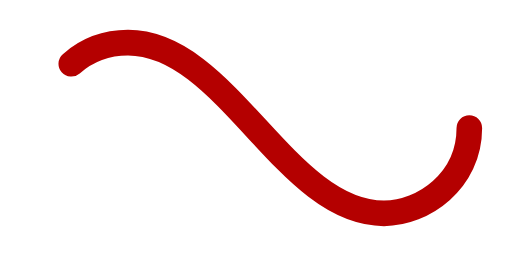
t = 0.00 s
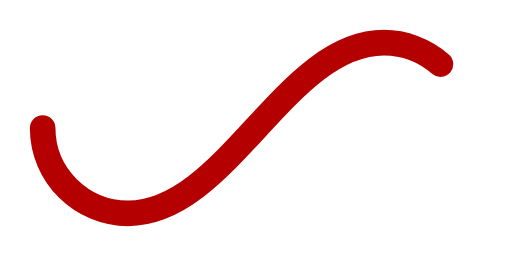
t = 0.50 s
t = 1.00 s: frame unchanged from t = 0.00 s, image omitted
t = 1.50 s: frame unchanged from t = 0.50 s, image omitted

The animated SVG that drew these frames (rendered in a browser with its animation timeline set to each time). Animation: 1 SMIL element (animate=1); one cycle of 2.00 s, repeats indefinitely.

﻿<svg xmlns='http://www.w3.org/2000/svg' viewBox='0 0 300 150'><path fill='none' stroke='#B40000' stroke-width='15' stroke-linecap='round' stroke-dasharray='300 385' stroke-dashoffset='0' d='M275 75c0 31-27 50-50 50-58 0-92-100-150-100-28 0-50 22-50 50s23 50 50 50c58 0 92-100 150-100 24 0 50 19 50 50Z'><animate attributeName='stroke-dashoffset' calcMode='spline' dur='2' values='685;-685' keySplines='0 0 1 1' repeatCount='indefinite'></animate></path></svg>